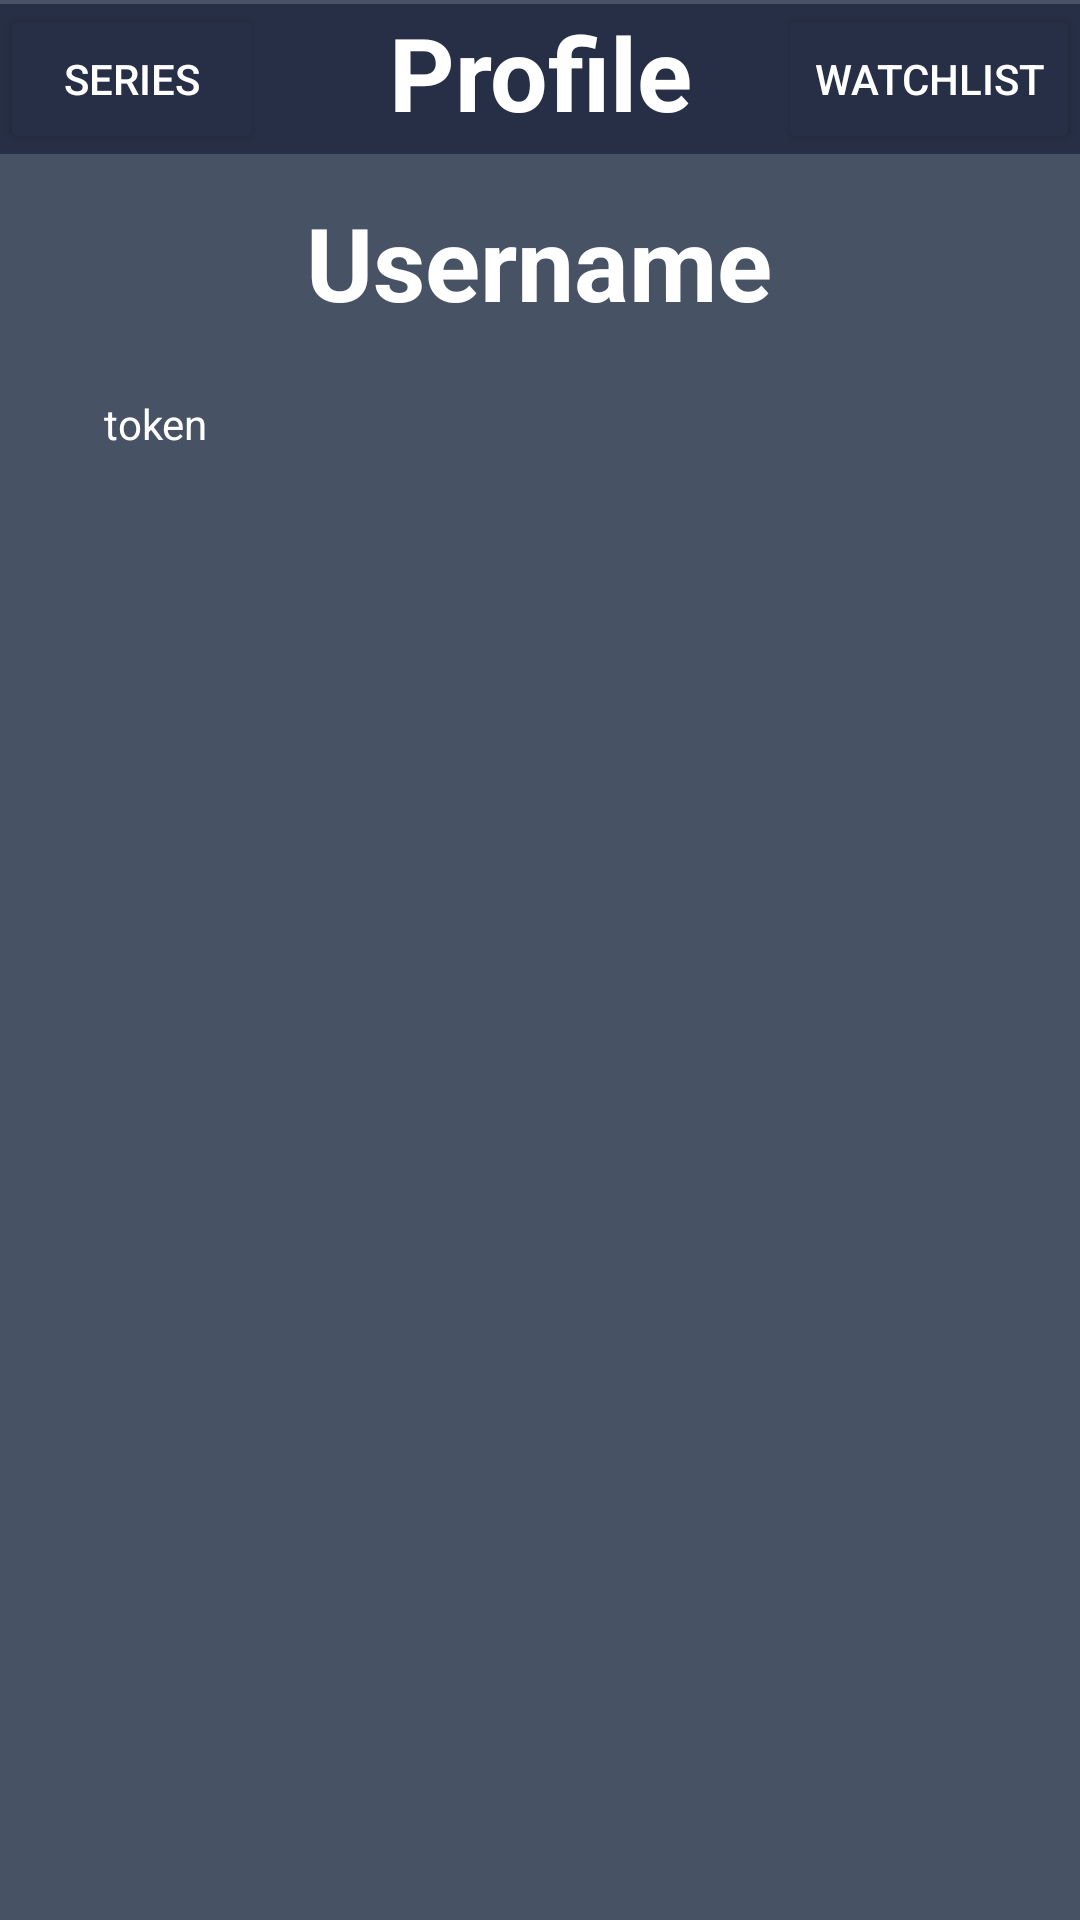

Reconstruct the res/layout file that produces this screen, plus the resources it refers to.
<!-- AndroidManifest.xml: application theme Theme.MyWatchlistAndroid -->
<!-- res/layout/fragment_user.xml -->
<?xml version="1.0" encoding="utf-8"?>
<androidx.constraintlayout.widget.ConstraintLayout xmlns:android="http://schemas.android.com/apk/res/android"
    xmlns:app="http://schemas.android.com/apk/res-auto"
    xmlns:tools="http://schemas.android.com/tools"
    android:layout_width="match_parent"
    android:layout_height="match_parent"
    android:background="@color/background"
    tools:context=".fragment.UserFragment">

    <TextView
        android:id="@+id/tvUsername"
        android:layout_width="wrap_content"
        android:layout_height="wrap_content"
        android:text="@string/username"
        android:textColor="@color/text"
        android:textSize="34sp"
        android:textStyle="bold"
        app:layout_constraintBottom_toBottomOf="parent"
        app:layout_constraintEnd_toEndOf="parent"
        app:layout_constraintHorizontal_bias="0.498"
        app:layout_constraintStart_toStartOf="parent"
        app:layout_constraintTop_toTopOf="parent"
        app:layout_constraintVertical_bias="0.109" />

    <TextView
        android:id="@+id/tvToken"
        android:layout_width="291dp"
        android:layout_height="278dp"
        android:text="@string/token"
        android:textColor="@color/text"
        app:layout_constraintBottom_toBottomOf="parent"
        app:layout_constraintEnd_toEndOf="parent"
        app:layout_constraintStart_toStartOf="parent"
        app:layout_constraintTop_toTopOf="parent"
        app:layout_constraintVertical_bias="0.364" />

    <Button
        android:id="@+id/btnUserToWatchlist"
        android:layout_width="wrap_content"
        android:layout_height="50dp"
        android:backgroundTint="@color/label"
        android:elevation="20sp"
        android:text="@string/watchlist"
        android:textColor="@color/text"
        app:layout_constraintBottom_toBottomOf="parent"
        app:layout_constraintEnd_toEndOf="parent"
        app:layout_constraintHorizontal_bias="1.0"
        app:layout_constraintStart_toStartOf="parent"
        app:layout_constraintTop_toTopOf="parent"
        app:layout_constraintVertical_bias="0.002" />

    <TextView
        android:id="@+id/tvUserProfile"
        android:layout_width="0dp"
        android:layout_height="50dp"
        android:background="@color/label"
        android:text="@string/profile"
        android:textAlignment="center"
        android:textColor="@color/text"
        android:textSize="34sp"
        android:textStyle="bold"
        app:layout_constraintBottom_toBottomOf="parent"
        app:layout_constraintEnd_toEndOf="parent"
        app:layout_constraintHorizontal_bias="0.6"
        app:layout_constraintStart_toStartOf="parent"
        app:layout_constraintTop_toTopOf="parent"
        app:layout_constraintVertical_bias="0.002" />

    <Button
        android:id="@+id/btnUserToSeries"
        android:layout_width="wrap_content"
        android:layout_height="50dp"
        android:backgroundTint="@color/label"
        android:elevation="20sp"
        android:text="@string/series"
        android:textColor="@color/text"
        app:layout_constraintBottom_toBottomOf="parent"
        app:layout_constraintEnd_toEndOf="parent"
        app:layout_constraintHorizontal_bias="0.0"
        app:layout_constraintStart_toStartOf="parent"
        app:layout_constraintTop_toTopOf="parent"
        app:layout_constraintVertical_bias="0.002" />
</androidx.constraintlayout.widget.ConstraintLayout>
<!-- resources referenced by this layout -->
<resources>
  <color name="background">#475364</color>
  <color name="label">#272F46</color>
  <color name="text">#FFFFFFFF</color>
  <string name="profile">Profile</string>
  <string name="series">Series</string>
  <string name="token">token</string>
  <string name="username">Username</string>
  <string name="watchlist">Watchlist</string>
  <style name="Theme.MyWatchlistAndroid" parent="Theme.MaterialComponents.DayNight.DarkActionBar">
          
          <item name="colorPrimary">@color/label</item>
          <item name="colorPrimaryVariant">@color/background</item>
          <item name="colorOnPrimary">@color/background</item>
          
          <item name="colorSecondary">@color/background</item>
          <item name="colorSecondaryVariant">@color/background</item>
          <item name="colorOnSecondary">@color/background</item>
          
          <item name="android:statusBarColor" tools:targetApi="l">@color/label</item>
          
      </style>
</resources>
